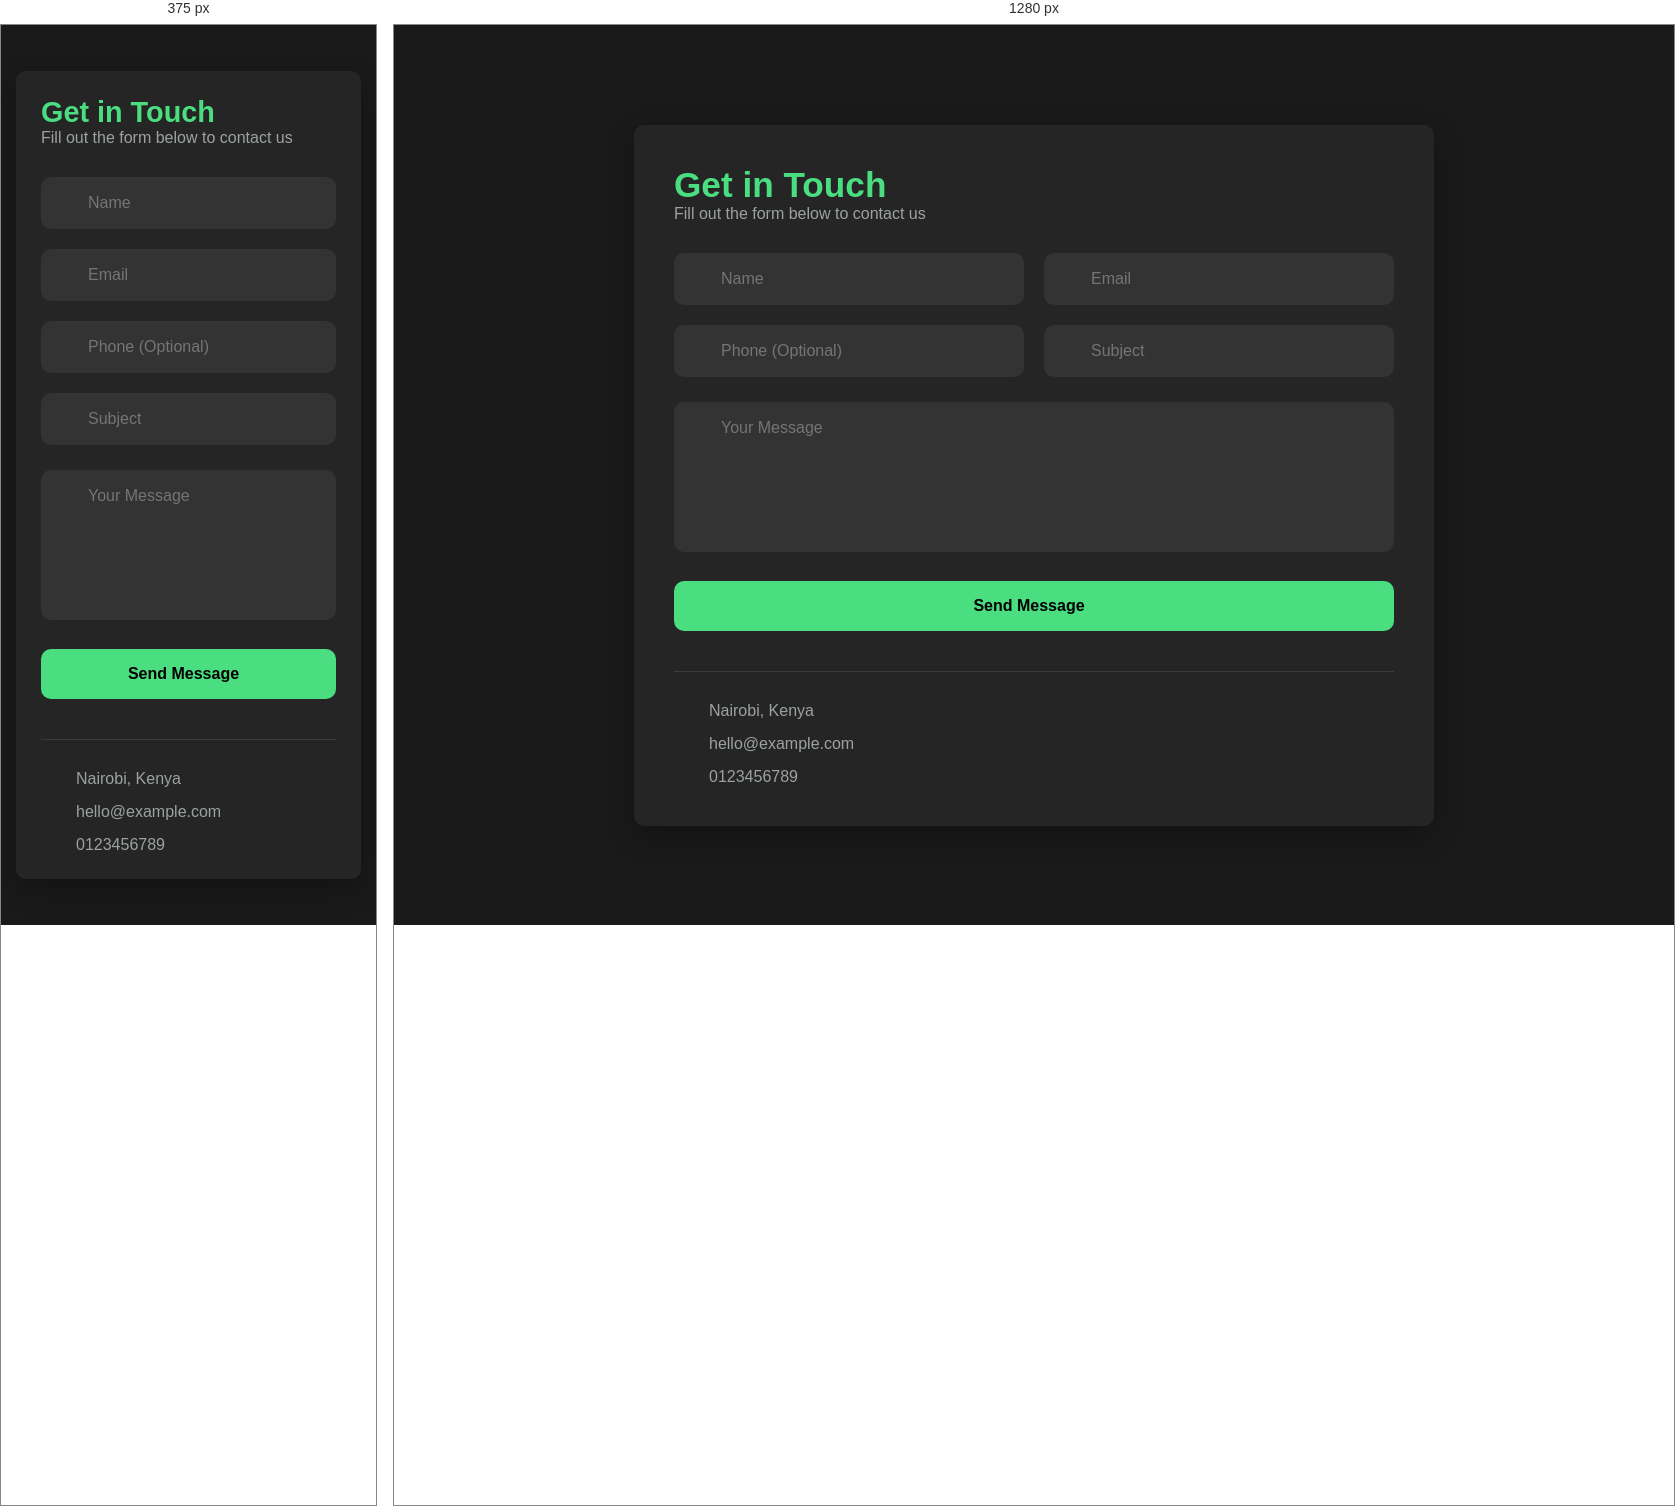
Rendered at 375 px and 1280 px, left to right.

<!-- file: index.html -->
<!doctype html>
<html lang="en">
  <head>
    <meta charset="UTF-8" />
    <meta name="viewport" content="width=device-width, initial-scale=1.0" />
    <title>Contact Form</title>
    <link rel="stylesheet" href="style.css" />
    <link
      rel="stylesheet"
      href="https://cdnjs.cloudflare.com/ajax/libs/font-awesome/7.0.1/css/all.min.css"
      integrity="sha512-2SwdPD6INVrV/lHTZbO2nodKhrnDdJK9/kg2XD1r9uGqPo1cUbujc+IYdlYdEErWNu69gVcYgdxlmVmzTWnetw=="
      crossorigin="anonymous"
      referrerpolicy="no-referrer"
    />
  </head>
  <body>
    <div class="container">
      <div class="form-container">
        <h1>Get in Touch</h1>
        <p>Fill out the form below to contact us</p>

        <form>
          <div class="input-group">
            <div class="input-field">
              <i class="fas fa-user"></i>
              <input type="text" placeholder="Name" required />
            </div>

            <div class="input-field">
              <i class="fas fa-envelope"></i>
              <input type="email" placeholder="Email" required />
            </div>

            <div class="input-field">
              <i class="fas fa-phone"></i>
              <input type="tel" placeholder="Phone (Optional)" />
            </div>

            <div class="input-field">
              <i class="fas fa-tag"></i>
              <input type="text" placeholder="Subject" required />
            </div>
          </div>
          <div class="message-field">
            <i class="fas fa-message"></i>
            <textarea placeholder="Your Message" required></textarea>
          </div>
          <button type="submit">
            <div class="btn-content">
              <span>Send Message</span>
              <i class="fas fa-paper-plane"></i>
            </div>
          </button>
        </form>

        <div class="contact-info">
          <div class="info-item">
            <i class="fas fa-map-marker-alt"></i>
            <span>Nairobi, Kenya</span>
          </div>
          <div class="info-item">
            <i class="fas fa-envelope"></i>
            <span>hello@example.com</span>
          </div>
          <div class="info-item">
            <i class="fas fa-phone"></i>
            <span>0123456789</span>
          </div>
        </div>
      </div>
    </div>
  </body>
</html>


/* @media block from style.css */
@media (max-width: 600px) {
  .form-container {
    padding: 25px;
  }
  h1 {
    font-size: 1.8rem;
  }
  .input-group {
    grid-template-columns: 1fr;
  }
}